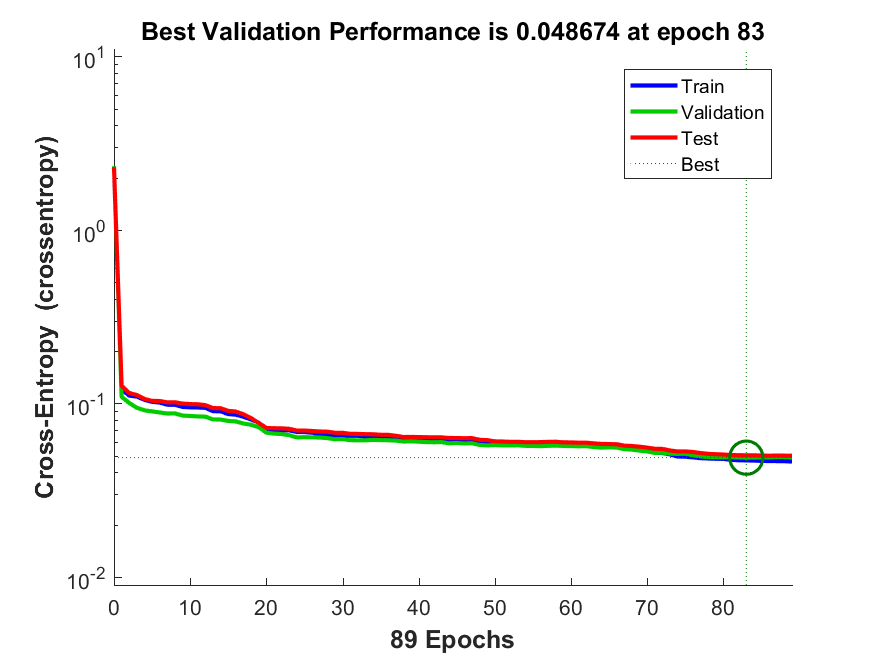

The table this chart was drawn from, first rows:
funcion_entrenamiento, avg_c, C1_1, C1_2, C1_3, C2_1, C2_2, C2_3, C3_1, C3_2, C3_3, tiempo_entrenamiento, max_fail, alpha, beta
traincgb, 0.05194, 126.8, 20.1, 19.1, 6.6, 59.4, 302, 15.15, 11, 6640, 1.65, 70, 0.004, 0.5
